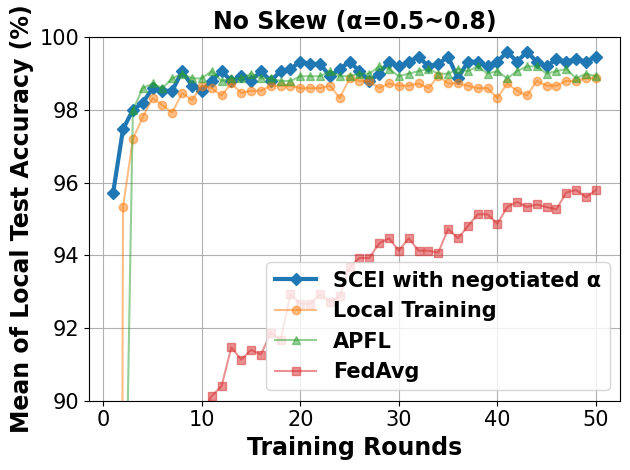

Reproduce this figure in Python.
# -*- coding: UTF-8 -*-

# For ubuntu env error: findfont: Font family ['Times New Roman'] not found. Falling back to DejaVu Sans.
# ```bash
# sudo apt-get install msttcorefonts
# rm -rf ~/.cache/matplotlib
# ```
import sys

import matplotlib.pyplot as plt
import matplotlib.font_manager as font_manager
from matplotlib import cycler

x = [1, 2, 3, 4, 5, 6, 7, 8, 9, 10, 11, 12, 13, 14, 15, 16, 17, 18, 19, 20, 21, 22, 23, 24, 25, 26, 27, 28, 29, 30, 31,
     32, 33, 34, 35, 36, 37, 38, 39, 40, 41, 42, 43, 44, 45, 46, 47, 48, 49, 50]
fed_server = [95.73, 97.47, 98.0, 98.2, 98.6, 98.53, 98.53, 99.07, 98.67, 98.53, 98.8, 99.07, 98.8, 98.93, 98.8, 99.07, 98.8, 99.07, 99.13, 99.33, 99.27, 99.27, 98.93, 99.13, 99.33, 99.07, 98.8, 99.0, 99.33, 99.2, 99.33, 99.47, 99.2, 99.27, 99.47, 98.87, 99.33, 99.33, 99.2, 99.33, 99.6, 99.33, 99.6, 99.33, 99.2, 99.4, 99.33, 99.4, 99.33, 99.47]
main_fed_localA = [22.27, 82.2, 98.0, 98.6, 98.73, 98.6, 98.87, 99.0, 98.87, 98.87, 99.07, 98.8, 98.87, 98.87, 99.0, 98.87, 98.87, 98.8, 98.8, 98.93, 98.93, 98.93, 99.07, 98.93, 98.93, 99.0, 99.0, 99.2, 99.13, 98.93, 99.0, 99.07, 99.13, 99.0, 99.0, 99.13, 99.07, 99.2, 99.0, 99.07, 98.87, 99.07, 99.2, 99.2, 99.0, 99.07, 99.13, 98.87, 99.0, 98.93]
main_fed = [59.8, 72.07, 81.4, 84.53, 86.0, 87.87, 88.87, 88.33, 89.13, 89.67, 90.13, 90.4, 91.47, 91.13, 91.4, 91.27, 91.87, 91.67, 92.93, 92.67, 92.67, 92.93, 92.73, 92.87, 93.67, 93.93, 93.93, 94.33, 94.47, 94.13, 94.47, 94.13, 94.13, 94.07, 94.73, 94.47, 94.8, 95.13, 95.13, 94.87, 95.33, 95.47, 95.33, 95.4, 95.33, 95.27, 95.73, 95.8, 95.6, 95.8]
main_nn = [5.33, 95.33, 97.2, 97.8, 98.33, 98.13, 97.93, 98.47, 98.27, 98.67, 98.6, 98.4, 98.73, 98.47, 98.53, 98.53, 98.67, 98.67, 98.67, 98.6, 98.6, 98.6, 98.67, 98.33, 98.87, 98.8, 98.8, 98.6, 98.73, 98.67, 98.67, 98.73, 98.6, 98.93, 98.73, 98.73, 98.67, 98.6, 98.6, 98.33, 98.73, 98.53, 98.4, 98.8, 98.67, 98.67, 98.8, 98.8, 98.87, 98.87]

fig, axes = plt.subplots()

legendFont = font_manager.FontProperties(family='Times New Roman', weight='bold', style='normal', size=15)
xylabelFont = font_manager.FontProperties(family='Times New Roman', weight='bold', style='normal', size=17)
csXYLabelFont = {'fontproperties': xylabelFont}
titleFont = font_manager.FontProperties(family='Times New Roman', weight='bold', style='normal', size=17)
csTitleFont = {'fontproperties': titleFont}
plt.title("No Skew (α=0.5~0.8)", **csTitleFont)

markers = ["D", "o", "^", "s", "*", "X", "d", "x", "1", "|"]
axes.set_prop_cycle(cycler(color=plt.get_cmap('tab10').colors, marker=markers))
axes.plot(x, fed_server, label="SCEI with negotiated α", linewidth=3)
axes.plot(x, main_nn, label="Local Training", alpha=0.5)
axes.plot(x, main_fed_localA, label="APFL", alpha=0.5)
axes.plot(x, main_fed, label="FedAvg", alpha=0.5)
# axes.plot(x, scei, label="SCEI with negotiated α", linewidth=3, color='#1f77b4')


axes.set_xlabel("Training Rounds", **csXYLabelFont)
axes.set_ylabel("Mean of Local Test Accuracy (%)", **csXYLabelFont)

plt.xticks(family='Times New Roman', fontsize=15)
plt.yticks(family='Times New Roman', fontsize=15)
plt.tight_layout()
plt.ylim(90, 100)
plt.legend(prop=legendFont)
plt.grid()
if len(sys.argv) == 3 and sys.argv[1] and sys.argv[1] == "save":
    plt.savefig(sys.argv[2])
else:
    plt.show()
